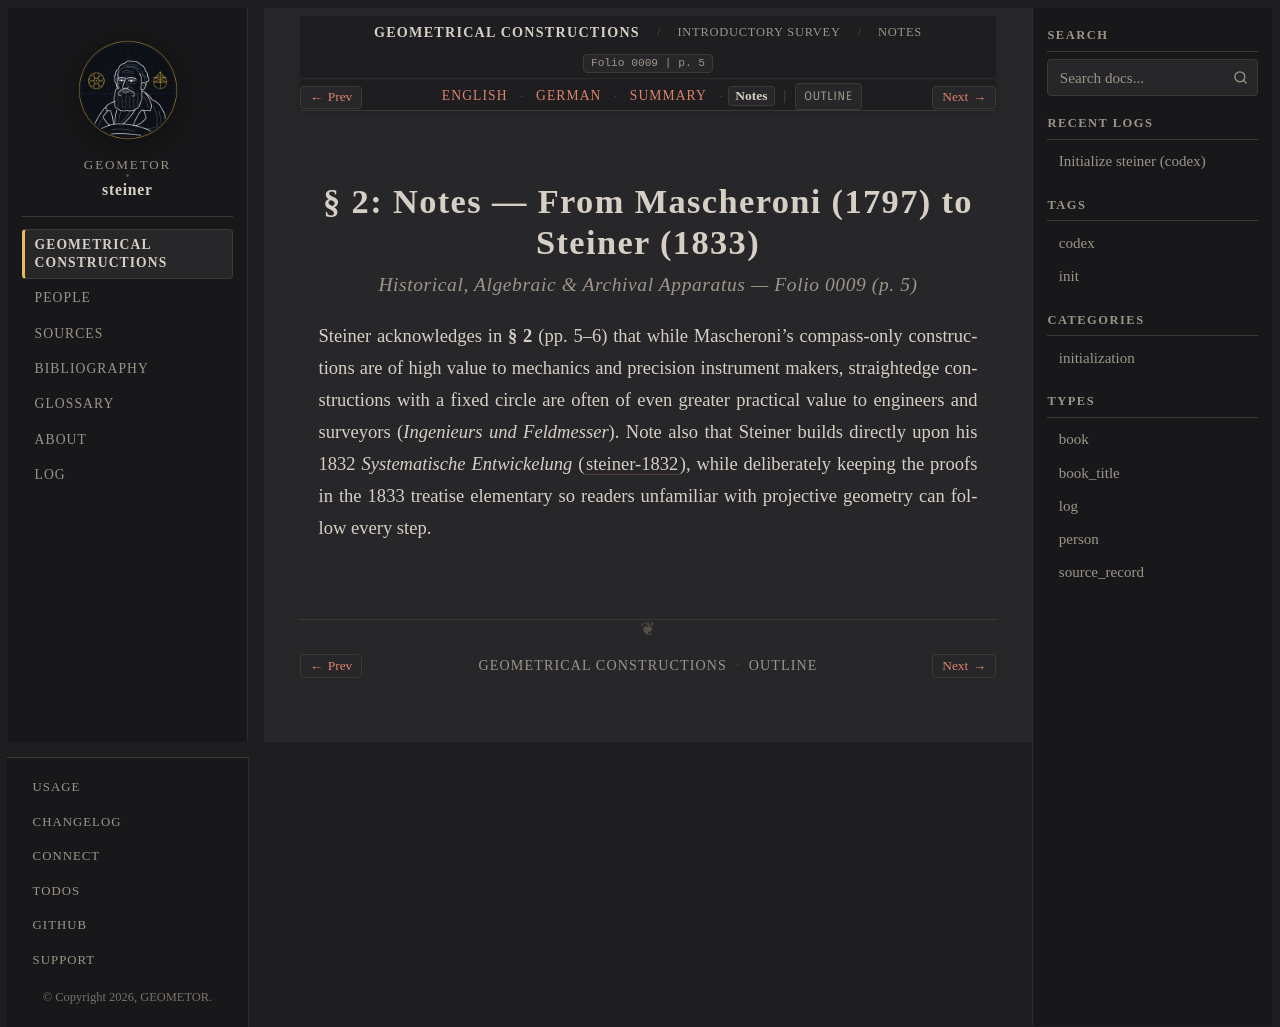

repository: geometor/steiner · page: constructionen_1833/overview/sec_02/notes.html · generator: sphinx

:layout: book
:canonical_id: § 2 (Notes)
:breadcrumb_title: Notes
:order: 2
:folio: 0009
:track_label: Notes
:tracks: English: index | German: de | Summary: summary | Notes: notes
:title: § 2: Notes — From Mascheroni (1797) to Steiner (1833)

§ 2: Notes — From Mascheroni (1797) to Steiner (1833)
=====================================================

.. rubric:: Historical, Algebraic & Archival Apparatus — Folio 0009 (p. 5)

Steiner acknowledges in **§ 2** (pp. 5–6) that while Mascheroni's compass-only constructions are of high value to mechanics and precision instrument makers, straightedge constructions with a fixed circle are often of even greater practical value to engineers and surveyors (*Ingenieurs und Feldmesser*). Note also that Steiner builds directly upon his 1832 *Systematische Entwickelung* (:cite:`steiner-1832`), while deliberately keeping the proofs in the 1833 treatise elementary so readers unfamiliar with projective geometry can follow every step.
